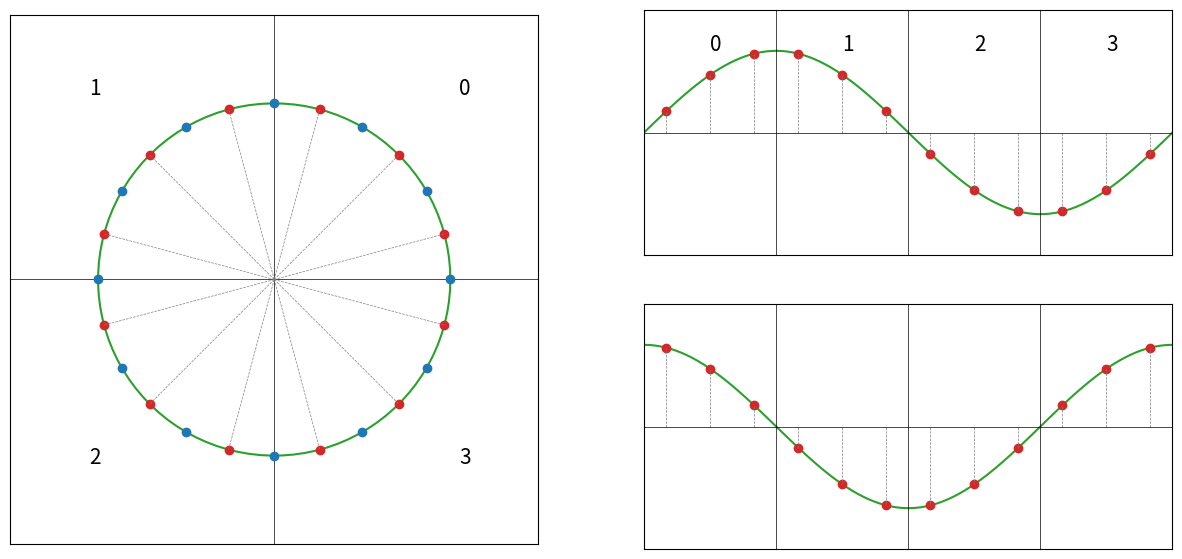

Write the Python code that produced this figure.
# --------------------------------------------------------------------------------------------------
# Copyright (c) Lukas Vik. All rights reserved.
#
# This file is part of the hdl-modules project, a collection of reusable, high-quality,
# peer-reviewed VHDL building blocks.
# https://hdl-modules.com
# https://github.com/hdl-modules/hdl-modules
# --------------------------------------------------------------------------------------------------

# Third party libraries
import matplotlib.pyplot as plt
import numpy as np

# Plot a little bit bigger than the unit circle.
PLOT_SIZE = 1.5

X_AXIS = np.linspace(0, 2 * np.pi, 100)

FONT_SIZE = 15


def plot_unit_circle(ax, original_angles, offset_angles):
    ax.set_xlim(-PLOT_SIZE, PLOT_SIZE)
    ax.set_ylim(-PLOT_SIZE, PLOT_SIZE)
    ax.set_xticks([])
    ax.set_yticks([])

    # Draw center axis.
    ax.axhline(y=0, color="black", linewidth=0.5)
    ax.axvline(x=0, color="black", linewidth=0.5)

    # Annotate the quadrants.
    text_location = 0.7 * PLOT_SIZE
    ax.annotate("0", xy=(text_location, text_location), fontsize=FONT_SIZE)
    ax.annotate("1", xy=(-text_location, text_location), fontsize=FONT_SIZE)
    ax.annotate("2", xy=(-text_location, -text_location), fontsize=FONT_SIZE)
    ax.annotate("3", xy=(text_location, -text_location), fontsize=FONT_SIZE)

    # Plot the unit circle.
    ax.plot(np.cos(X_AXIS), np.sin(X_AXIS), color="tab:green")

    for angle in original_angles:
        ax.plot(np.cos(angle), np.sin(angle), marker="o", color="tab:blue")

    for angle in offset_angles:
        x = np.cos(angle)
        y = np.sin(angle)
        ax.plot(x, y, marker="o", color="tab:red")
        ax.plot([0, x], [0, y], color="tab:gray", linestyle="--", linewidth=0.5)

    ax.set_aspect("equal")


def plot_sinusoid(ax, angles, function, add_text):
    ax.set_xlim(0, 2 * np.pi)
    ax.set_ylim(-PLOT_SIZE, PLOT_SIZE)
    ax.set_xticks([])
    ax.set_yticks([])

    ax.plot(X_AXIS, function(X_AXIS), color="tab:green")

    for angle in angles:
        x = angle
        y = function(angle)
        ax.plot(x, y, marker="o", color="tab:red")
        ax.plot([x, x], [0, y], color="tab:gray", linestyle="--", linewidth=0.5)

    ax.axhline(y=0, color="black", linewidth=0.5)

    quadrant_x_increment = np.pi / 2
    for quadrant_idx in range(4):
        quadrant_x = quadrant_idx * quadrant_x_increment
        ax.axvline(x=quadrant_x, color="black", linewidth=0.5)

        if add_text:
            ax.annotate(
                str(quadrant_idx),
                xy=(quadrant_x + quadrant_x_increment / 2, PLOT_SIZE * 2 / 3),
                fontsize=FONT_SIZE,
            )


def main():
    plt.figure(figsize=(15, 7))

    ax_unit_circle = plt.subplot2grid((2, 2), (0, 0), rowspan=2)
    ax_sine = plt.subplot2grid((2, 2), (0, 1))
    ax_cosine = plt.subplot2grid((2, 2), (1, 1))

    num_points = 12
    phase_increment = 2 * np.pi / num_points
    phase_offset = phase_increment / 2

    original_angles = [phase_increment * angle_idx for angle_idx in range(num_points)]
    offset_angles = [original_angle + phase_offset for original_angle in original_angles]

    plot_unit_circle(
        ax=ax_unit_circle, original_angles=original_angles, offset_angles=offset_angles
    )
    plot_sinusoid(ax=ax_sine, angles=offset_angles, function=np.sin, add_text=True)
    plot_sinusoid(ax=ax_cosine, angles=offset_angles, function=np.cos, add_text=False)

    plt.show()


if __name__ == "__main__":
    main()
